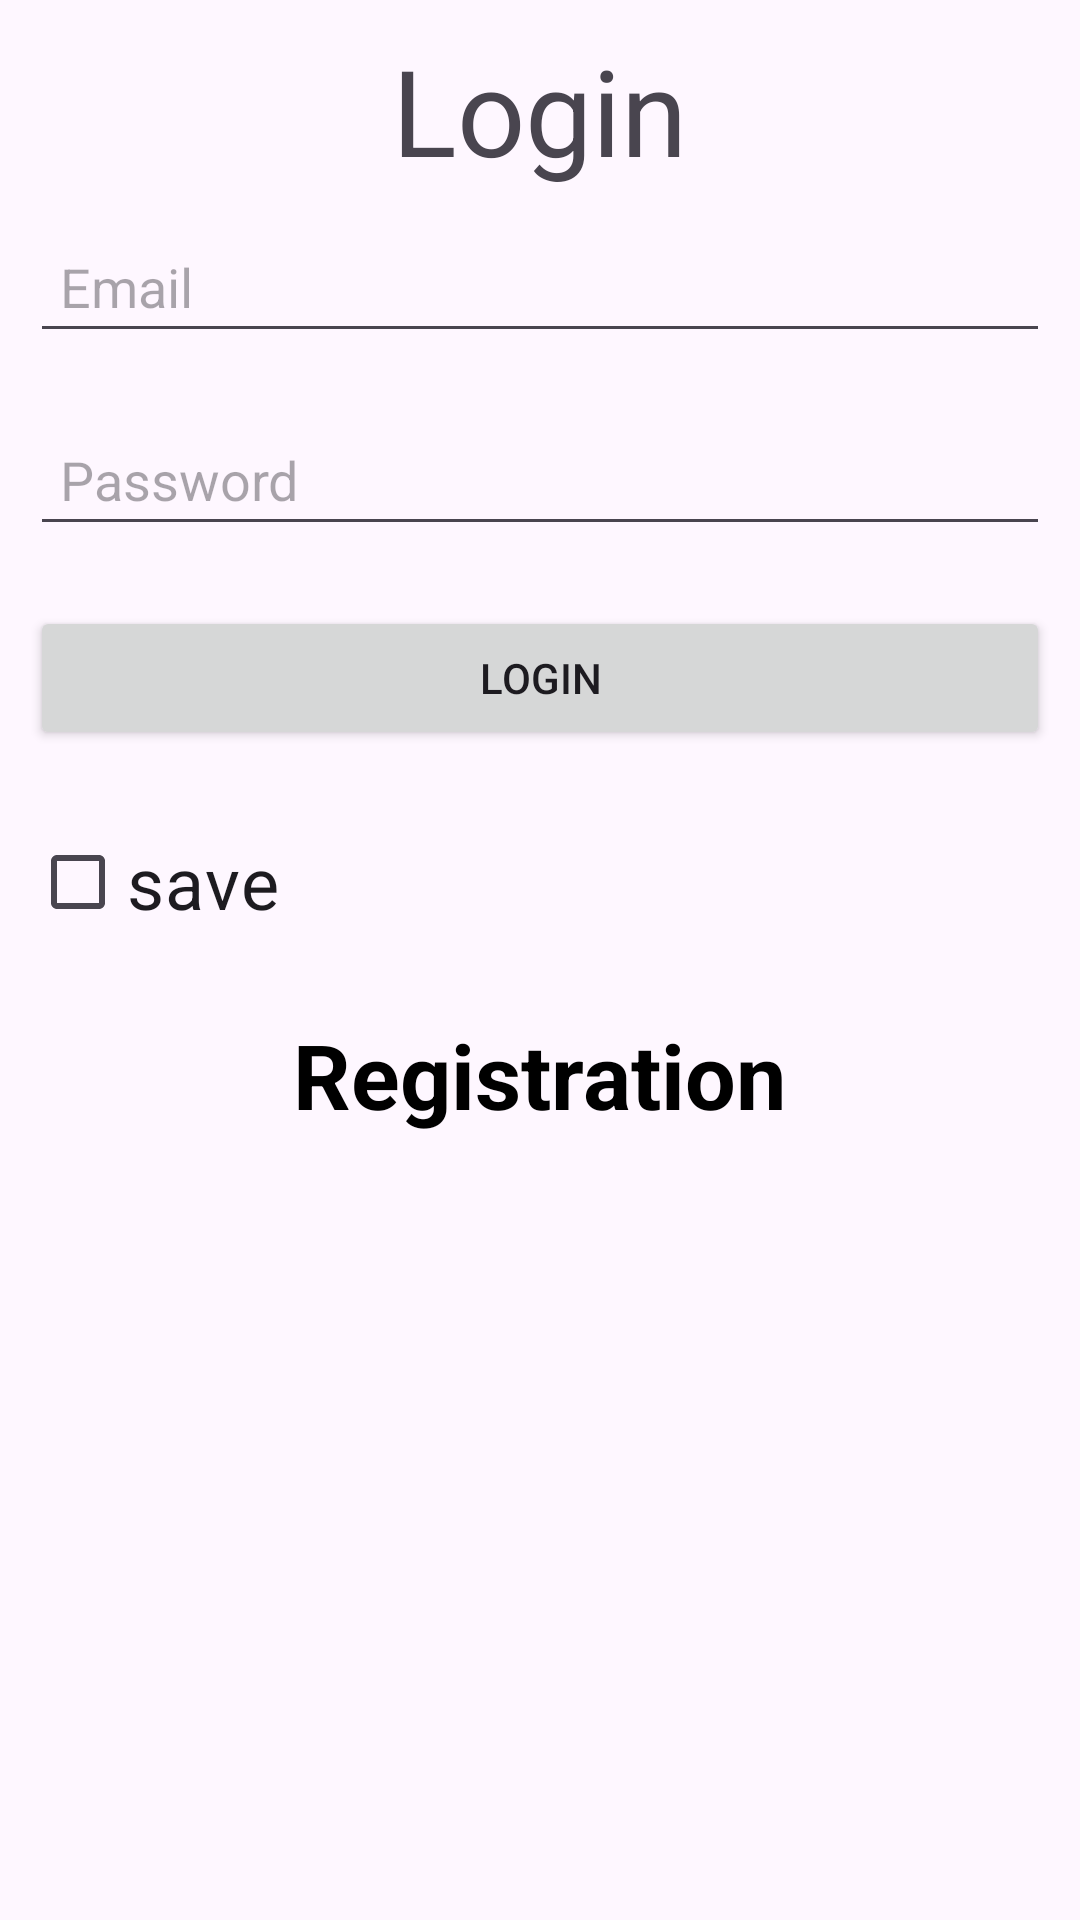

The Android layout XML behind this screen, and the referenced resources:
<!-- AndroidManifest.xml: application theme Theme.ApiLoginReg -->
<!-- res/layout/fragment_login.xml -->
<?xml version="1.0" encoding="utf-8"?>
<androidx.appcompat.widget.LinearLayoutCompat xmlns:android="http://schemas.android.com/apk/res/android"
    xmlns:tools="http://schemas.android.com/tools"
    android:layout_width="match_parent"
    android:layout_height="match_parent"
    android:orientation="vertical"
    tools:context=".login.LoginFragment">

    <androidx.appcompat.widget.AppCompatTextView
        android:layout_width="wrap_content"
        android:layout_height="wrap_content"
        android:layout_gravity="center"
        android:layout_marginTop="10dp"
        android:text="@string/login"
        android:textSize="40sp" />

    <androidx.appcompat.widget.AppCompatEditText
        android:id="@+id/edEmail"
        android:layout_width="match_parent"
        android:layout_height="wrap_content"
        android:layout_margin="10dp"
        android:hint="@string/email"
        android:padding="10dp" />

    <androidx.appcompat.widget.AppCompatEditText
        android:id="@+id/edPass"
        android:layout_width="match_parent"
        android:layout_height="wrap_content"
        android:layout_margin="10dp"
        android:hint="@string/password"
        android:padding="10dp" />

    <androidx.appcompat.widget.AppCompatButton
        android:id="@+id/btnLogin"
        android:layout_width="match_parent"
        android:layout_height="wrap_content"
        android:layout_margin="10dp"
        android:text="@string/login" />

    <androidx.appcompat.widget.AppCompatCheckBox
        android:id="@+id/checkbox"
        android:layout_width="wrap_content"
        android:layout_height="wrap_content"
        android:layout_margin="10dp"
        android:checked="false"
        android:text="@string/save"
        android:textSize="24sp" />


    <androidx.appcompat.widget.AppCompatTextView
        android:id="@+id/tvGoToReg"
        android:layout_width="wrap_content"
        android:layout_height="wrap_content"
        android:layout_gravity="center"
        android:layout_marginTop="10dp"
        android:text="@string/registration"
        android:textColor="@color/black"
        android:textSize="30sp"
        android:textStyle="bold" />

    <ProgressBar
        android:id="@+id/loader"
        android:layout_width="wrap_content"
        android:layout_height="wrap_content"
        android:layout_centerInParent="true"
        android:layout_gravity="center"
        android:visibility="gone" />

</androidx.appcompat.widget.LinearLayoutCompat>
<!-- resources referenced by this layout -->
<resources>
  <color name="black">#FF000000</color>
  <string name="email">Email</string>
  <string name="login">Login</string>
  <string name="password">Password</string>
  <string name="registration">Registration</string>
  <string name="save">save</string>
  <style name="Theme.ApiLoginReg" parent="Base.Theme.ApiLoginReg" />
  <style name="Base.Theme.ApiLoginReg" parent="Theme.Material3.DayNight.NoActionBar">
          
          
      </style>
</resources>
